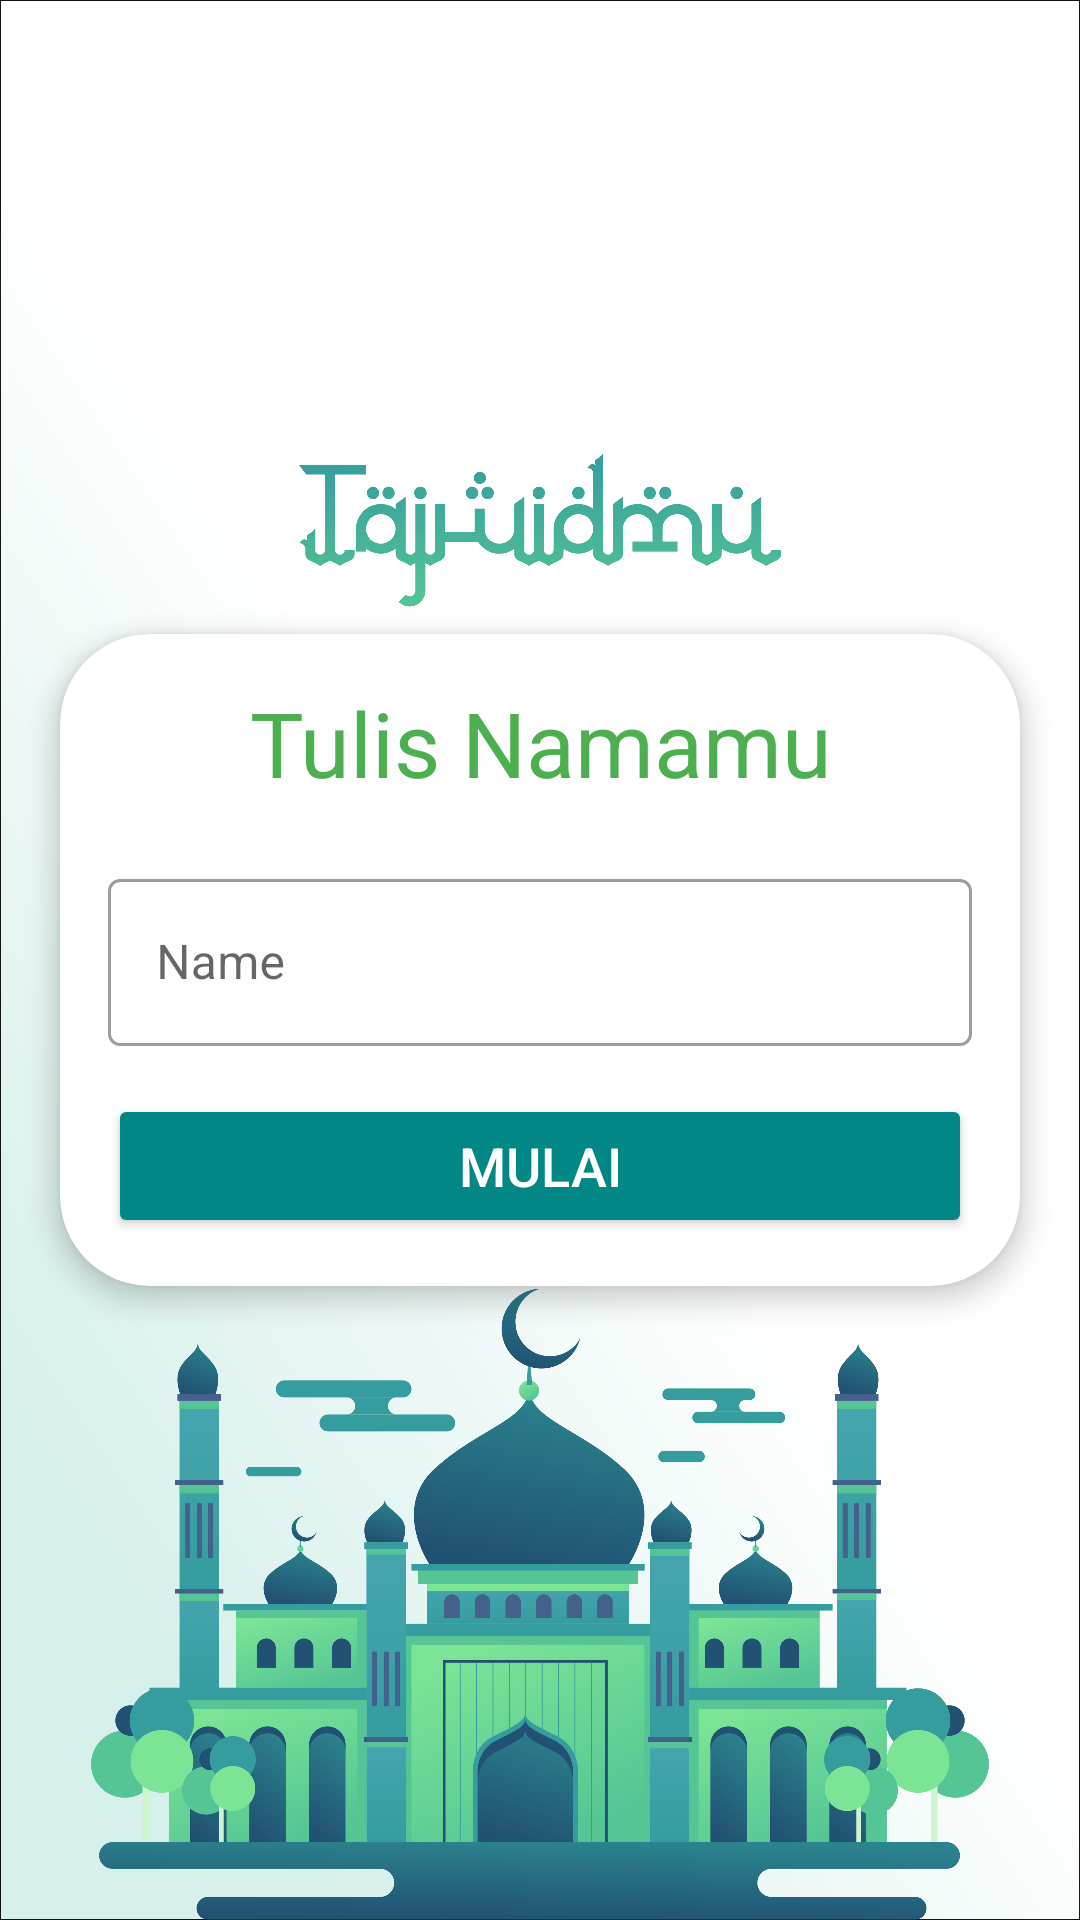

The Android layout XML behind this screen, and the referenced resources:
<!-- AndroidManifest.xml: application theme Theme.Tajwidmu -->
<!-- res/layout/activity_main.xml -->
<?xml version="1.0" encoding="utf-8"?>
<LinearLayout xmlns:android="http://schemas.android.com/apk/res/android"
    xmlns:app="http://schemas.android.com/apk/res-auto"
    xmlns:tools="http://schemas.android.com/tools"
    android:layout_width="match_parent"
    android:layout_height="match_parent"
    android:background="@drawable/page2"
    android:gravity="center"
    android:orientation="vertical"
    tools:context=".MainActivity">



    <androidx.cardview.widget.CardView
        android:layout_width="match_parent"
        android:layout_height="wrap_content"
        android:layout_marginStart="20dp"
        android:layout_marginEnd="20dp"
        android:background="@android:color/white"
        app:cardCornerRadius="30dp"
        app:cardElevation="5dp">

        <LinearLayout
            android:layout_width="match_parent"
            android:layout_height="wrap_content"
            android:orientation="vertical"
            android:padding="16dp">

            <TextView
                android:layout_width="match_parent"
                android:layout_height="wrap_content"
                android:gravity="center"
                android:text="Tulis Namamu"
                android:textColor="#4CAF50"
                android:textSize="30sp"/>


            <com.google.android.material.textfield.TextInputLayout
                android:id="@+id/til_name"
                style="@style/Widget.MaterialComponents.TextInputLayout.OutlinedBox"
                android:layout_width="match_parent"
                android:layout_height="wrap_content"
                android:layout_marginTop="20dp">

                <androidx.appcompat.widget.AppCompatEditText
                    android:id="@+id/et_name"
                    android:layout_width="match_parent"
                    android:layout_height="wrap_content"
                    android:hint="Name"
                    android:inputType="textCapWords"
                    android:textColor="#363A43"
                    android:textColorHint="#cccc00" />
            </com.google.android.material.textfield.TextInputLayout>

            <Button
                android:id="@+id/btn_start"
                android:layout_width="match_parent"
                android:layout_height="wrap_content"
                android:layout_marginTop="16dp"
                android:backgroundTint="@color/teal_700"
                android:text="MULAI"
                android:textColor="#FFFFFF"
                android:textSize="18sp" />


        </LinearLayout>
    </androidx.cardview.widget.CardView>


</LinearLayout>
<!-- resources referenced by this layout -->
<resources>
  <!-- drawable page2: png bitmap (drawable, 730590 bytes) -->
  <style name="Theme.Tajwidmu" parent="Theme.MaterialComponents.Light.NoActionBar">
          
          <item name="colorPrimary">@color/purple_500</item>
          <item name="colorPrimaryVariant">@color/purple_700</item>
          <item name="colorOnPrimary">@color/white</item>
          
          <item name="colorSecondary">@color/teal_200</item>
          <item name="colorSecondaryVariant">@color/teal_700</item>
          <item name="colorOnSecondary">@color/black</item>
          
          <item name="android:statusBarColor" tools:targetApi="l">?attr/colorPrimaryVariant</item>
          
      </style>
  <!-- not gathered from this repository: default colours our renderer supplied (Android Studio template values) -->
  <color name="purple_500">#FF6200EE</color>
  <color name="purple_700">#FF3700B3</color>
  <color name="teal_200">#FF03DAC5</color>
  <color name="teal_700">#FF018786</color>
  <color name="black">#FF000000</color>
  <color name="white">#FFFFFFFF</color>
</resources>
